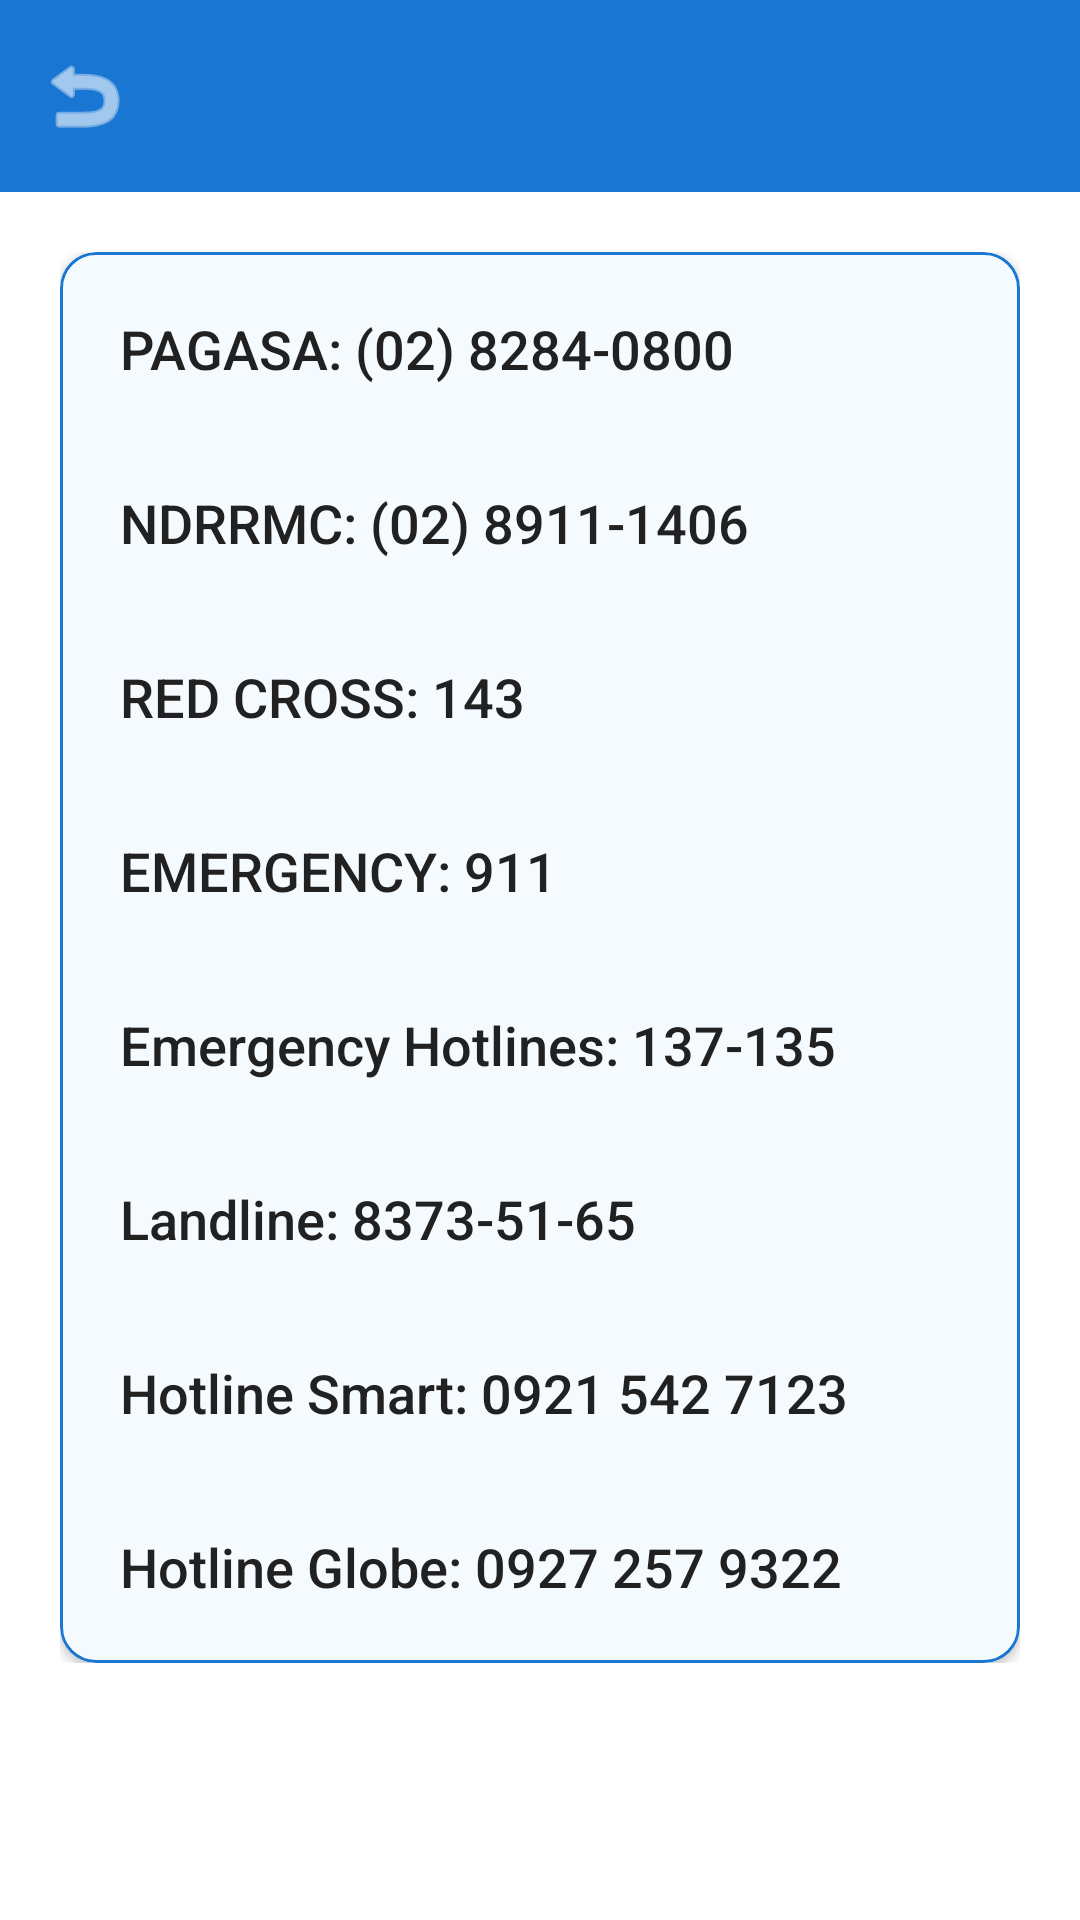

Produce the Android XML layout that renders to this screen, including the resource entries it uses.
<!-- AndroidManifest.xml: application theme Theme.Mainpage -->
<!-- res/layout/activity_hotlines.xml -->
<?xml version="1.0" encoding="utf-8"?>
<androidx.constraintlayout.widget.ConstraintLayout xmlns:android="http://schemas.android.com/apk/res/android"
    xmlns:app="http://schemas.android.com/apk/res-auto"
    android:layout_width="match_parent"
    android:layout_height="match_parent"
    android:background="@color/white">

    <include
        android:id="@+id/includeToolbar"
        layout="@layout/layout_toolbar"
        android:layout_width="match_parent"
        android:layout_height="wrap_content"
        app:layout_constraintTop_toTopOf="parent" />

    <ScrollView
        android:layout_width="match_parent"
        android:layout_height="0dp"
        app:layout_constraintTop_toBottomOf="@id/includeToolbar"
        app:layout_constraintBottom_toBottomOf="parent">

        <LinearLayout
            android:layout_width="match_parent"
            android:layout_height="wrap_content"
            android:orientation="vertical"
            android:padding="20dp">

            <com.google.android.material.card.MaterialCardView
                style="@style/ModernCardStyle"
                android:layout_width="match_parent"
                android:layout_height="wrap_content"
                app:cardBackgroundColor="@color/very_light_blue"
                app:strokeColor="@color/primary_blue">

                <TextView
                    android:layout_width="match_parent"
                    android:layout_height="wrap_content"
                    android:padding="20dp"
                    android:text="@string/emergency_hotlines_list"
                    android:textSize="18sp"
                    android:textColor="@color/text_primary"
                    android:fontFamily="sans-serif-medium"
                    android:lineSpacingExtra="8dp"/>
            </com.google.android.material.card.MaterialCardView>

        </LinearLayout>
    </ScrollView>

</androidx.constraintlayout.widget.ConstraintLayout>
<!-- res/layout/layout_toolbar.xml (included above) -->
<?xml version="1.0" encoding="utf-8"?>
<com.google.android.material.appbar.AppBarLayout xmlns:android="http://schemas.android.com/apk/res/android"
    xmlns:app="http://schemas.android.com/apk/res-auto"
    android:id="@+id/appBarLayout"
    android:layout_width="match_parent"
    android:layout_height="wrap_content"
    android:background="@color/primary_blue"
    app:elevation="0dp">

    <com.google.android.material.appbar.MaterialToolbar
        android:id="@+id/toolbar"
        android:layout_width="match_parent"
        android:layout_height="wrap_content"
        android:minHeight="?attr/actionBarSize"
        app:navigationIcon="@android:drawable/ic_menu_revert"
        app:navigationIconTint="@color/white"
        app:titleCentered="true"
        app:titleTextAppearance="@style/ToolbarTitleStyle"
        app:titleTextColor="@color/white" />

</com.google.android.material.appbar.AppBarLayout>
<!-- resources referenced by this layout -->
<resources>
  <color name="primary_blue">#1976D2</color>
  <color name="text_primary">#212121</color>
  <color name="very_light_blue">#F5FAFF</color>
  <color name="white">#FFFFFF</color>
  <string name="emergency_hotlines_list">PAGASA: (02) 8284-0800\n\nNDRRMC: (02) 8911-1406\n\nRED CROSS: 143\n\nEMERGENCY: 911\n\nEmergency Hotlines: 137-135\n\nLandline: 8373-51-65\n\nHotline Smart: 0921 542 7123\n\nHotline Globe: 0927 257 9322</string>
  <style name="ModernCardStyle">
          <item name="cardCornerRadius">12dp</item>
          <item name="cardElevation">2dp</item>
          <item name="cardBackgroundColor">@color/white</item>
          <item name="strokeWidth">1dp</item>
          <item name="strokeColor">@color/divider_border</item>
      </style>
  <style name="ToolbarTitleStyle">
          <item name="android:fontFamily">sans-serif-medium</item>
          <item name="fontFamily">sans-serif-medium</item>
          <item name="android:textStyle">bold</item>
          <item name="android:textSize">20sp</item>
          <item name="android:textColor">@color/white</item>
      </style>
  <style name="Theme.Mainpage" parent="Base.Theme.Mainpage" />
  <color name="divider_border">#E0E0E0</color>
  <style name="Base.Theme.Mainpage" parent="Theme.Material3.Light.NoActionBar">
          <item name="colorPrimary">@color/primary_blue</item>
          <item name="colorPrimaryVariant">@color/dark_blue</item>
          <item name="colorOnPrimary">@color/white</item>
          <item name="android:windowBackground">@color/white</item>
          <item name="colorSurface">@color/white</item>
          <item name="android:statusBarColor">@color/dark_blue</item>
          <item name="android:navigationBarColor">@color/white</item>
          <item name="android:windowDrawsSystemBarBackgrounds">true</item>
          <item name="android:fontFamily">sans-serif-medium</item>
          <item name="fontFamily">sans-serif-medium</item>
      </style>
  <color name="dark_blue">#0D47A1</color>
</resources>
